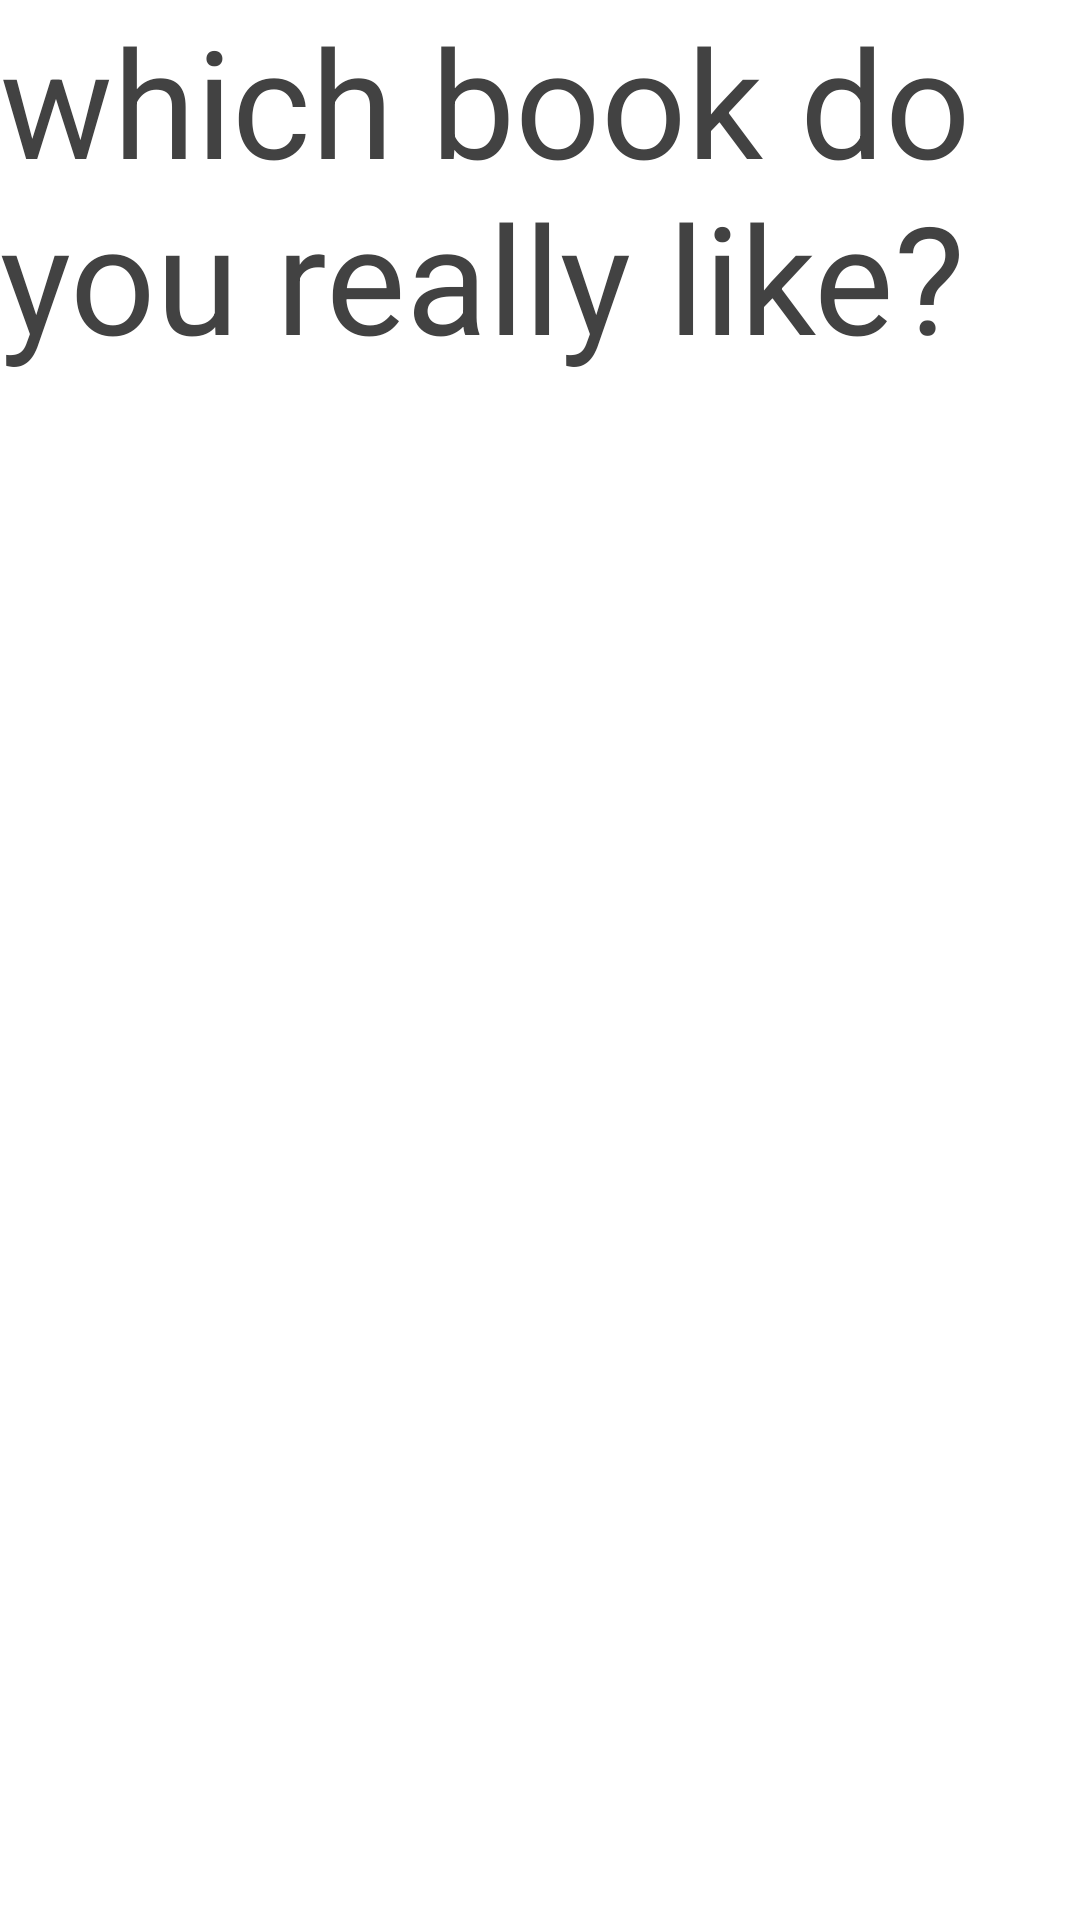

Here is an Android app screen rendered from its layout file. Give the layout XML and the strings, colors and styles it references.
<!-- AndroidManifest.xml: application theme Theme.DavalebaViewpager -->
<!-- res/layout/fragment_2.xml -->
<?xml version="1.0" encoding="utf-8"?>
<FrameLayout xmlns:android="http://schemas.android.com/apk/res/android"
    xmlns:tools="http://schemas.android.com/tools"
    android:layout_width="match_parent"
    android:layout_height="match_parent"
    tools:context=".Fragment2">

    
    <TextView
        android:layout_width="match_parent"
        android:layout_height="match_parent"
        android:textColor="@color/cardview_dark_background"
        android:textSize="50dp"
        android:text="which book do you really like?
" />

</FrameLayout>
<!-- resources referenced by this layout -->
<resources>
  <style name="Theme.DavalebaViewpager" parent="Theme.MaterialComponents.DayNight.DarkActionBar">
          
          <item name="colorPrimary">@color/purple_500</item>
          <item name="colorPrimaryVariant">@color/purple_700</item>
          <item name="colorOnPrimary">@color/white</item>
          
          <item name="colorSecondary">@color/teal_200</item>
          <item name="colorSecondaryVariant">@color/teal_700</item>
          <item name="colorOnSecondary">@color/black</item>
          
          <item name="android:statusBarColor" tools:targetApi="l">?attr/colorPrimaryVariant</item>
          
      </style>
  <!-- not gathered from this repository: default colours our renderer supplied (Android Studio template values) -->
  <color name="purple_500">#FF6200EE</color>
  <color name="purple_700">#FF3700B3</color>
  <color name="teal_200">#FF03DAC5</color>
  <color name="teal_700">#FF018786</color>
  <color name="black">#FF000000</color>
  <color name="white">#FFFFFFFF</color>
</resources>
